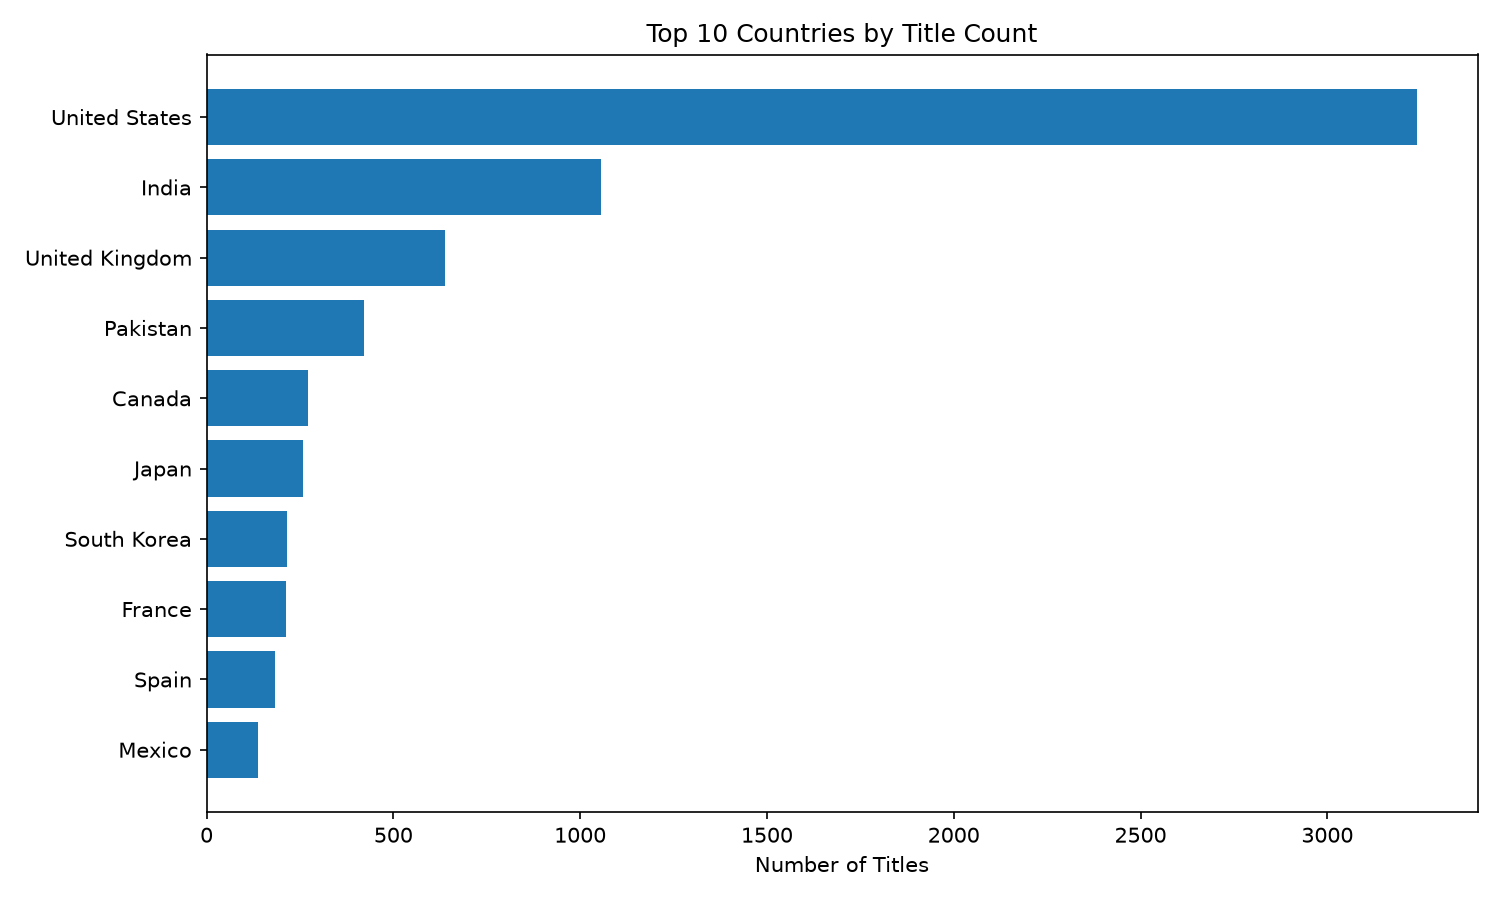

Values plotted in this chart, from the file beside it:
country, title_count
United States, 3240
India, 1057
United Kingdom, 638
Pakistan, 421
Canada, 271
Japan, 259
South Korea, 214
France, 213
Spain, 182
Mexico, 138
